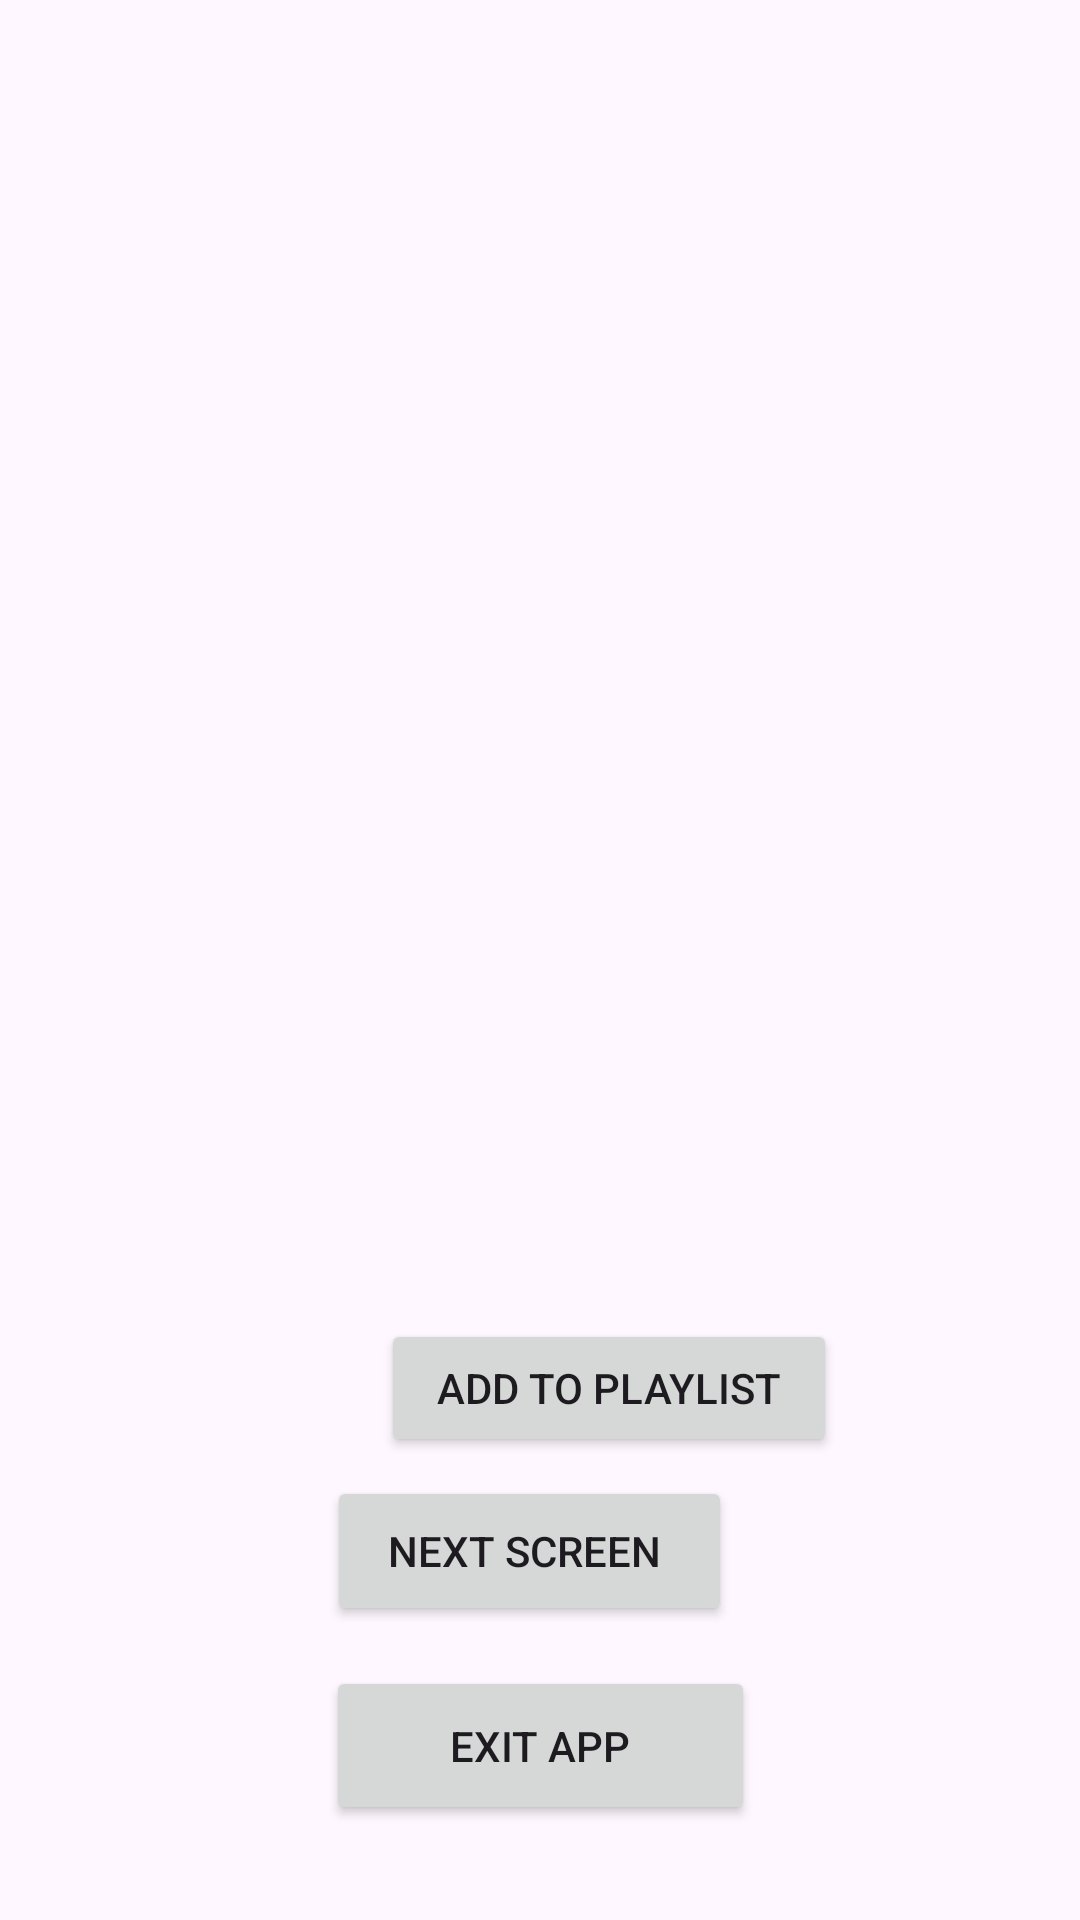

The Android layout XML behind this screen, and the referenced resources:
<!-- AndroidManifest.xml: application theme Theme.PracticumExamApp -->
<!-- res/layout/activity_main.xml -->
<?xml version="1.0" encoding="utf-8"?>
<androidx.constraintlayout.widget.ConstraintLayout xmlns:android="http://schemas.android.com/apk/res/android"
    xmlns:app="http://schemas.android.com/apk/res-auto"
    xmlns:tools="http://schemas.android.com/tools"
    android:id="@+id/main"
    android:layout_width="match_parent"
    android:layout_height="match_parent"
    android:background="@drawable/background"
    tools:context=".MainActivity">

    <EditText
        android:id="@+id/lblComments"
        android:layout_width="248dp"
        android:layout_height="52dp"
        android:layout_marginStart="109dp"
        android:layout_marginTop="434dp"
        android:layout_marginEnd="92dp"
        android:layout_marginBottom="252dp"
        android:ems="10"
        android:hint="Enter any Comments"
        android:inputType="text"
        android:text="Enter any Comments"
        app:layout_constraintBottom_toBottomOf="parent"
        app:layout_constraintEnd_toEndOf="parent"
        app:layout_constraintStart_toStartOf="parent"
        app:layout_constraintTop_toTopOf="parent" />

    <Button
        android:id="@+id/btnAddToPlaylist"
        android:layout_width="152dp"
        android:layout_height="46dp"
        android:text="Add to Playlist"
        app:layout_constraintBottom_toBottomOf="parent"
        app:layout_constraintEnd_toEndOf="parent"
        app:layout_constraintHorizontal_bias="0.61"
        app:layout_constraintStart_toStartOf="parent"
        app:layout_constraintTop_toTopOf="parent"
        app:layout_constraintVertical_bias="0.74" />

    <Button
        android:id="@+id/btnNext"
        android:layout_width="135dp"
        android:layout_height="50dp"
        android:layout_marginEnd="116dp"
        android:text="Next Screen "
        app:layout_constraintBottom_toBottomOf="parent"
        app:layout_constraintEnd_toEndOf="parent"
        app:layout_constraintTop_toTopOf="parent"
        app:layout_constraintVertical_bias="0.834" />

    <Button
        android:id="@+id/btnExit"
        android:layout_width="143dp"
        android:layout_height="53dp"
        android:text="Exit App"
        app:layout_constraintBottom_toBottomOf="parent"
        app:layout_constraintEnd_toEndOf="parent"
        app:layout_constraintStart_toStartOf="parent"
        app:layout_constraintTop_toTopOf="parent"
        app:layout_constraintVertical_bias="0.946" />

    <EditText
        android:id="@+id/lblRate"
        android:layout_width="239dp"
        android:layout_height="47dp"
        android:layout_marginStart="122dp"
        android:layout_marginTop="371dp"
        android:layout_marginEnd="79dp"
        android:layout_marginBottom="315dp"
        android:ems="10"
        android:hint="Enter your rating from 1-5"
        android:inputType="text"
        android:text="Enter your rating from 1-5"
        app:layout_constraintBottom_toBottomOf="parent"
        app:layout_constraintEnd_toEndOf="parent"
        app:layout_constraintStart_toStartOf="parent"
        app:layout_constraintTop_toTopOf="parent" />

    <EditText
        android:id="@+id/lblSongTitle"
        android:layout_width="wrap_content"
        android:layout_height="wrap_content"
        android:layout_marginStart="134dp"
        android:layout_marginTop="236dp"
        android:layout_marginEnd="67dp"
        android:layout_marginBottom="450dp"
        android:ems="10"
        android:hint="Enter the song title"
        android:inputType="text"
        android:text="Enter the song title"
        app:layout_constraintBottom_toBottomOf="parent"
        app:layout_constraintEnd_toEndOf="parent"
        app:layout_constraintStart_toStartOf="parent"
        app:layout_constraintTop_toTopOf="parent" />

    <EditText
        android:id="@+id/lblArtistName"
        android:layout_width="234dp"
        android:layout_height="53dp"
        android:layout_marginStart="122dp"
        android:layout_marginTop="312dp"
        android:layout_marginEnd="79dp"
        android:layout_marginBottom="374dp"
        android:ems="10"
        android:hint="Enter the Artist's Name"
        android:inputType="text"
        android:text="Enter the Artist's Name"
        app:layout_constraintBottom_toBottomOf="parent"
        app:layout_constraintEnd_toEndOf="parent"
        app:layout_constraintStart_toStartOf="parent"
        app:layout_constraintTop_toTopOf="parent" />
</androidx.constraintlayout.widget.ConstraintLayout>
<!-- resources referenced by this layout -->
<resources>
  <style name="Theme.PracticumExamApp" parent="Base.Theme.PracticumExamApp" />
  <style name="Base.Theme.PracticumExamApp" parent="Theme.Material3.DayNight.NoActionBar">
          
          
      </style>
</resources>
